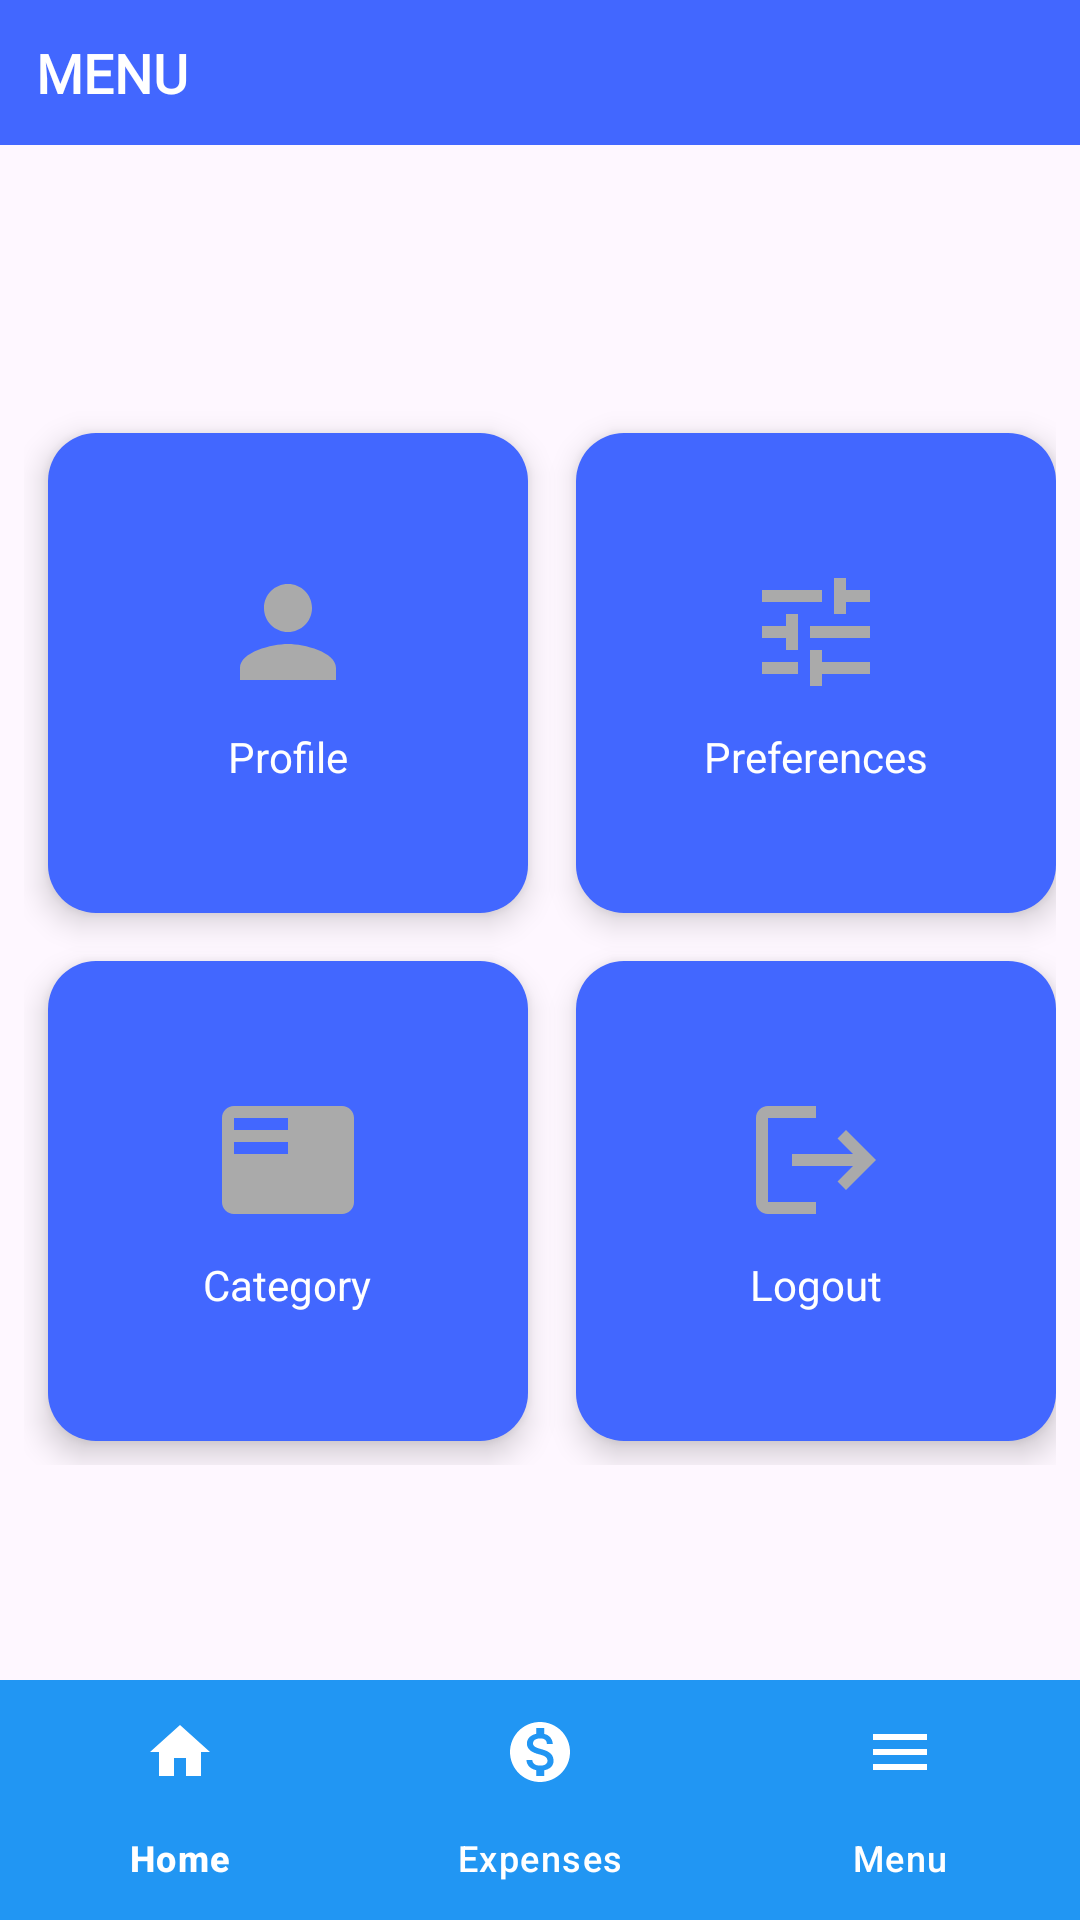

Reconstruct the res/layout file that produces this screen, plus the resources it refers to.
<!-- AndroidManifest.xml: application theme Theme.ScrapingBy -->
<!-- res/layout/activity_menu_dashboard.xml -->
<?xml version="1.0" encoding="utf-8"?>
<androidx.constraintlayout.widget.ConstraintLayout
    xmlns:android="http://schemas.android.com/apk/res/android"
    xmlns:app="http://schemas.android.com/apk/res-auto"
    xmlns:tools="http://schemas.android.com/tools"
    android:id="@+id/main"
    android:layout_width="match_parent"
    android:layout_height="match_parent"
    tools:context=".MenuDashboardActivity">

    
    <TextView
        android:id="@+id/menuTitle"
        android:layout_width="match_parent"
        android:layout_height="wrap_content"
        android:text="MENU"
        android:background="#4267FF"
        android:fontFamily="@font/alata"
        android:textColor="#FFFFFF"
        android:textSize="18sp"
        android:textStyle="bold"
        android:padding="12dp"
        android:gravity="start"
        app:layout_constraintTop_toTopOf="parent"
        app:layout_constraintStart_toStartOf="parent"
        app:layout_constraintEnd_toEndOf="parent" />

    
    <GridLayout
        android:id="@+id/menuGrid"
        android:layout_width="wrap_content"
        android:layout_height="wrap_content"
        android:layout_marginTop="16dp"
        android:alignmentMode="alignMargins"
        android:columnCount="2"
        android:padding="8dp"
        android:useDefaultMargins="true"
        app:layout_constraintTop_toBottomOf="@id/menuTitle"
        app:layout_constraintBottom_toTopOf="@id/bottomNavigation"
        app:layout_constraintStart_toStartOf="parent"
        app:layout_constraintEnd_toEndOf="parent">

        
        
        <LinearLayout
            android:id="@+id/profileCard"
            android:layout_width="160dp"
            android:layout_height="160dp"
            android:orientation="vertical"
            android:background="@drawable/menu_card_background"
            android:elevation="6dp"
            android:gravity="center"
            android:layout_margin="8dp"
            android:clickable="true"
            android:focusable="true">

            <ImageView
                android:layout_width="48dp"
                android:layout_height="48dp"
                android:src="@drawable/ic_user" />

            <TextView
                android:layout_width="wrap_content"
                android:layout_height="wrap_content"
                android:text="Profile"
                android:textColor="#FFFFFF"
                android:textSize="14sp"
                android:layout_marginTop="8dp" />
        </LinearLayout>

        
        <LinearLayout
            android:id="@+id/preferencesCard"
            android:layout_width="160dp"
            android:layout_height="160dp"
            android:orientation="vertical"
            android:background="@drawable/menu_card_background"
            android:elevation="6dp"
            android:gravity="center"
            android:layout_margin="8dp"
            android:clickable="true"
            android:focusable="true">

            <ImageView
                android:layout_width="48dp"
                android:layout_height="48dp"
                android:src="@drawable/ic_tune"/>

            <TextView
                android:layout_width="wrap_content"
                android:layout_height="wrap_content"
                android:text="Preferences"
                android:textColor="#FFFFFF"
                android:textSize="14sp"
                android:layout_marginTop="8dp" />
        </LinearLayout>

        
        <LinearLayout
            android:id="@+id/categoryCard"
            android:layout_width="160dp"
            android:layout_height="160dp"
            android:orientation="vertical"
            android:background="@drawable/menu_card_background"
            android:elevation="6dp"
            android:gravity="center"
            android:layout_margin="8dp"
            android:clickable="true"
            android:focusable="true">

            <ImageView
                android:layout_width="48dp"
                android:layout_height="48dp"
                android:src="@drawable/ic_category"/>

            <TextView
                android:layout_width="wrap_content"
                android:layout_height="wrap_content"
                android:text="Category"
                android:textColor="#FFFFFF"
                android:textSize="14sp"
                android:layout_marginTop="8dp" />
        </LinearLayout>

        
        <LinearLayout
            android:id="@+id/logoutCard"
            android:layout_width="160dp"
            android:layout_height="160dp"
            android:orientation="vertical"
            android:background="@drawable/menu_card_background"
            android:elevation="6dp"
            android:gravity="center"
            android:layout_margin="8dp"
            android:clickable="true"
            android:focusable="true">

            <ImageView
                android:layout_width="48dp"
                android:layout_height="48dp"
                android:src="@drawable/ic_logout"/>

            <TextView
                android:layout_width="wrap_content"
                android:layout_height="wrap_content"
                android:text="Logout"
                android:textColor="#FFFFFF"
                android:textSize="14sp"
                android:layout_marginTop="8dp" />
        </LinearLayout>
    </GridLayout>

    
    <com.google.android.material.bottomnavigation.BottomNavigationView
        android:id="@+id/bottomNavigation"
        android:layout_width="match_parent"
        android:layout_height="wrap_content"
        android:background="#2196F3"
        app:menu="@menu/navigation_bar"
        app:layout_constraintBottom_toBottomOf="parent"
        app:layout_constraintStart_toStartOf="parent"
        app:layout_constraintEnd_toEndOf="parent"
        app:itemTextColor="@color/navigation_bar"
        app:itemIconTint="@color/navigation_bar"/>
</androidx.constraintlayout.widget.ConstraintLayout>
<!-- resources referenced by this layout -->
<resources>
  <!-- drawable ic_category (drawable) -->
  <vector xmlns:android="http://schemas.android.com/apk/res/android" android:autoMirrored="true" android:height="24dp" android:tint="@android:color/darker_gray" android:viewportHeight="24" android:viewportWidth="24" android:width="24dp">
        
      <path android:fillColor="@android:color/white" android:pathData="M21,3L3,3c-1.1,0 -2,0.9 -2,2v14c0,1.1 0.9,2 2,2h18c1.1,0 2,-0.9 2,-2L23,5c0,-1.1 -0.9,-2 -2,-2zM12,11L3,11L3,9h9v2zM12,7L3,7L3,5h9v2z"/>
      
  </vector>
  <!-- drawable ic_logout (drawable) -->
  <vector xmlns:android="http://schemas.android.com/apk/res/android" android:autoMirrored="true" android:height="24dp" android:tint="@android:color/darker_gray" android:viewportHeight="24" android:viewportWidth="24" android:width="24dp">
        
      <path android:fillColor="@android:color/white" android:pathData="M17,7l-1.41,1.41L18.17,11H8v2h10.17l-2.58,2.58L17,17l5,-5zM4,5h8V3H4c-1.1,0 -2,0.9 -2,2v14c0,1.1 0.9,2 2,2h8v-2H4V5z"/>
      
  </vector>
  <!-- drawable ic_tune (drawable) -->
  <vector xmlns:android="http://schemas.android.com/apk/res/android" android:height="24dp" android:tint="@android:color/darker_gray" android:viewportHeight="24" android:viewportWidth="24" android:width="24dp">
        
      <path android:fillColor="@android:color/white" android:pathData="M3,17v2h6v-2L3,17zM3,5v2h10L13,5L3,5zM13,21v-2h8v-2h-8v-2h-2v6h2zM7,9v2L3,11v2h4v2h2L9,9L7,9zM21,13v-2L11,11v2h10zM15,9h2L17,7h4L21,5h-4L17,3h-2v6z"/>
      
  </vector>
  <!-- drawable ic_user (drawable) -->
  <vector xmlns:android="http://schemas.android.com/apk/res/android" android:height="24dp" android:tint="@android:color/darker_gray" android:viewportHeight="24" android:viewportWidth="24" android:width="24dp">
        
      <path android:fillColor="@android:color/white" android:pathData="M12,12c2.21,0 4,-1.79 4,-4s-1.79,-4 -4,-4 -4,1.79 -4,4 1.79,4 4,4zM12,14c-2.67,0 -8,1.34 -8,4v2h16v-2c0,-2.66 -5.33,-4 -8,-4z"/>
      
  </vector>
  <!-- drawable menu_card_background (drawable) -->
  <?xml version="1.0" encoding="utf-8"?>
  <shape xmlns:android="http://schemas.android.com/apk/res/android" android:shape="rectangle">
      <solid android:color="#4267FF" />
      <corners android:radius="16dp" />
  </shape>
  <style name="Theme.ScrapingBy" parent="Base.Theme.ScrapingBy" />
  <style name="Base.Theme.ScrapingBy" parent="Theme.Material3.DayNight.NoActionBar">
          
          
      </style>
</resources>
